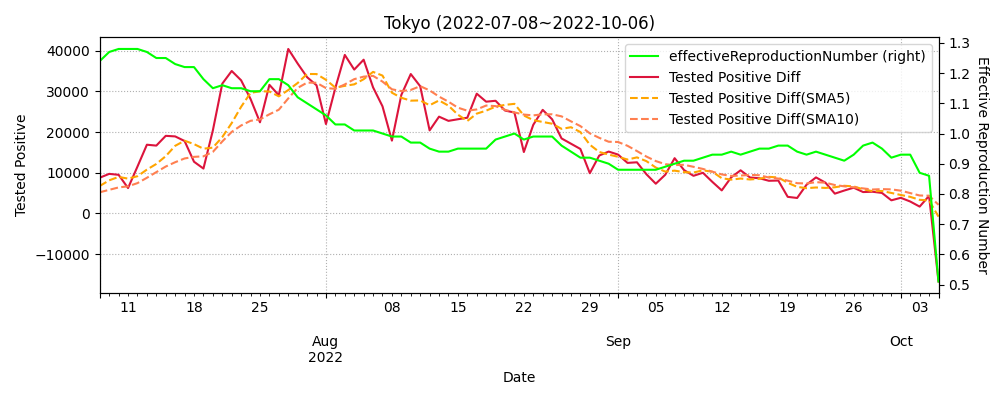

The table this chart was drawn from, first rows:
datetime, testedPositive, peopleTested, hospitalized, serious, discharged, deaths, effectiveReproductionNumber, Tested Positive Diff, Tested Positive Diff(SMA5), Tested Positive Diff(SMA10)
2020-01-16, 0.0, , , , , , , , , 
2020-01-17, 0.0, , , , , , , 0.0, , 
2020-01-18, 0.0, , , , , , , 0.0, , 
2020-01-19, 0.0, , , , , , , 0.0, , 
2020-01-20, 0.0, , , , , , , 0.0, , 
2020-01-21, 0.0, , , , , , , 0.0, 0.0, 
2020-01-22, 0.0, , , , , , , 0.0, 0.0, 
2020-01-23, 0.0, , , , , , , 0.0, 0.0, 
2020-01-24, 1.0, , , , , , , 1.0, 0.2, 
2020-01-25, 2.0, , , , , , , 1.0, 0.4, 
2020-01-26, 2.0, , , , , , , 0.0, 0.4, 0.2
2020-01-27, 2.0, , , , , , , 0.0, 0.4, 0.2
2020-01-28, 2.0, , , , , , , 0.0, 0.4, 0.2
2020-01-29, 2.0, , , , , , , 0.0, 0.2, 0.2
2020-01-30, 3.0, , , , , , , 1.0, 0.2, 0.3
2020-01-31, 3.0, , , , , , , 0.0, 0.2, 0.3
2020-02-01, 3.0, , , , , , , 0.0, 0.2, 0.3
2020-02-02, 3.0, , , , , , , 0.0, 0.2, 0.3
2020-02-03, 3.0, , , , , , , 0.0, 0.2, 0.2
2020-02-04, 3.0, , , , , , , 0.0, 0.0, 0.1
2020-02-05, 3.0, , , , , , , 0.0, 0.0, 0.1
2020-02-06, 3.0, , , , , , , 0.0, 0.0, 0.1
2020-02-07, 3.0, , , , , , , 0.0, 0.0, 0.1
2020-02-08, 3.0, , , , , , , 0.0, 0.0, 0.1
2020-02-09, 3.0, , , , , , , 0.0, 0.0, 0.0
2020-02-10, 3.0, , , , , , , 0.0, 0.0, 0.0
2020-02-11, 3.0, , , , , , , 0.0, 0.0, 0.0
2020-02-12, 3.0, , , , , , , 0.0, 0.0, 0.0
2020-02-13, 3.0, , , , , , , 0.0, 0.0, 0.0
2020-02-14, 3.0, , , , , , , 0.0, 0.0, 0.0
2020-02-15, 3.0, 130.0, , , , , , 0.0, 0.0, 0.0
2020-02-16, 3.0, 204.0, , , , , , 0.0, 0.0, 0.0
2020-02-17, 3.0, 211.0, , , , , , 0.0, 0.0, 0.0
2020-02-18, 6.0, 235.0, , , , , , 3.0, 0.6, 0.3
2020-02-19, 9.0, 315.0, , , , , , 3.0, 1.2, 0.6
2020-02-20, 9.0, 375.0, , , , , , 0.0, 1.2, 0.6
2020-02-21, 12.0, 410.0, , , , , , 3.0, 1.8, 0.9
2020-02-22, 13.0, 444.0, , , , , , 1.0, 2.0, 1.0
2020-02-23, 13.0, 451.0, , , , , 0.71, 0.0, 1.4, 1.0
2020-02-24, 16.0, 465.0, , , , , 0.86, 3.0, 1.4, 1.3
2020-02-25, 16.0, 509.0, , , , , 0.63, 0.0, 1.4, 1.3
2020-02-26, 19.0, 560.0, , , , , 0.57, 3.0, 1.4, 1.6
2020-02-27, 20.0, 628.0, , , , , 0.63, 1.0, 1.4, 1.7
2020-02-28, 37.0, 692.0, 20.0, 5.0, , 1.0, 0.49, 17.0, 4.8, 3.1
2020-02-29, 37.0, 748.0, 21.0, 5.0, , 1.0, 0.64, 0.0, 4.2, 2.8
2020-03-01, 39.0, 762.0, 23.0, 5.0, , 1.0, 1.0, 2.0, 4.6, 3.0
2020-03-02, 39.0, 794.0, 23.0, 5.0, , 1.0, 0.64, 0.0, 4.0, 2.7
2020-03-03, 40.0, 868.0, 24.0, 5.0, , 1.0, 0.85, 1.0, 4.0, 2.7
2020-03-04, 44.0, 950.0, 28.0, 6.0, , 1.0, 0.93, 4.0, 1.4, 3.1
2020-03-05, 52.0, 1029, 36.0, 7.0, , 1.0, 1.31, 8.0, 3.0, 3.6
2020-03-06, 58.0, 1100, 42.0, 8.0, , 1.0, 2.06, 6.0, 3.8, 4.2
2020-03-07, 64.0, 1194, 48.0, 8.0, , 1.0, 2.38, 6.0, 5.0, 4.5
2020-03-08, 64.0, 1194, 48.0, 8.0, , 1.0, 1.92, 0.0, 4.8, 4.4
2020-03-09, 64.0, 1217, 48.0, 7.0, , 2.0, 2.48, 0.0, 4.0, 2.7
2020-03-10, 67.0, 1282, 51.0, 8.0, , 2.0, 2.38, 3.0, 3.0, 3.0
2020-03-11, 73.0, 1401, 57.0, 7.0, , 2.0, 2.31, 6.0, 3.0, 3.4
2020-03-12, 75.0, 1485, 59.0, 7.0, , 2.0, 1.3, 2.0, 2.2, 3.6
2020-03-13, 77.0, 1543, 61.0, 8.0, , 2.0, 0.9, 2.0, 2.6, 3.7
2020-03-14, 87.0, 1614, 71.0, 8.0, , 2.0, 0.89, 10.0, 4.6, 4.3
2020-03-15, 90.0, 1614, 74.0, 8.0, , 2.0, 1.03, 3.0, 4.6, 3.8
... 934 more rows
